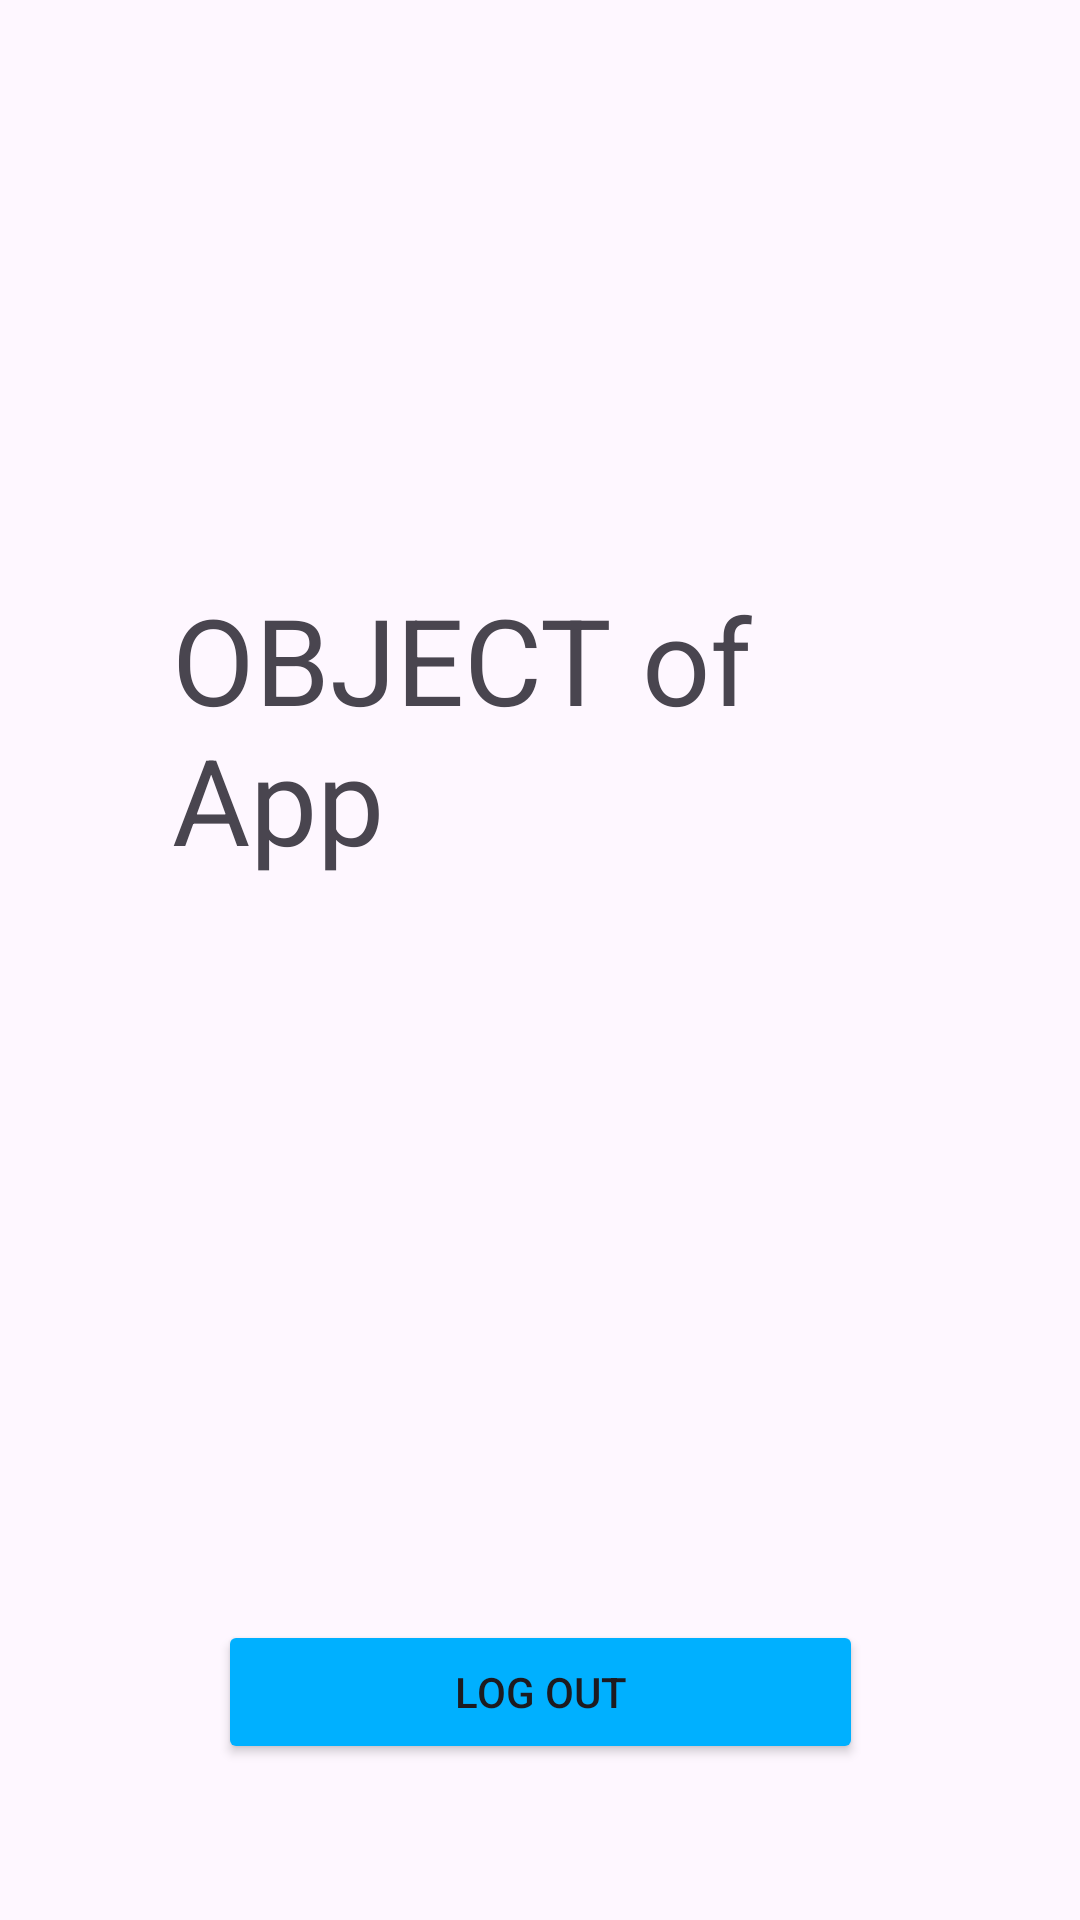

This screen was rendered from an Android layout file. Write that file and the resources it references.
<!-- AndroidManifest.xml: application theme Theme.Authntation -->
<!-- res/layout/activity_main3.xml -->
<?xml version="1.0" encoding="utf-8"?>
<androidx.constraintlayout.widget.ConstraintLayout xmlns:android="http://schemas.android.com/apk/res/android"
    xmlns:app="http://schemas.android.com/apk/res-auto"
    xmlns:tools="http://schemas.android.com/tools"
    android:layout_width="match_parent"
    android:layout_height="match_parent"
    android:background="@drawable/bg11"
    tools:context=".MainActivity3">

    <androidx.constraintlayout.widget.ConstraintLayout
        android:id="@+id/constraintLayout"
        android:layout_width="300dp"
        android:layout_height="270dp"
        android:layout_marginBottom="52dp"
        android:foregroundGravity="center"
        app:layout_constraintBottom_toBottomOf="parent"
        app:layout_constraintEnd_toEndOf="parent"
        app:layout_constraintHorizontal_bias="0.495"
        app:layout_constraintStart_toStartOf="parent">

        <Button
            android:id="@+id/bt1"
            android:layout_width="215dp"
            android:layout_height="48dp"
            android:backgroundTint="#00B0FF"
            android:text="Log out"
            app:layout_constraintBottom_toBottomOf="parent"
            app:layout_constraintEnd_toEndOf="parent"
            app:layout_constraintHorizontal_bias="0.505"
            app:layout_constraintStart_toStartOf="parent"
            app:layout_constraintTop_toBottomOf="@+id/textView"
            app:layout_constraintVertical_bias="0.563"
            tools:ignore="NotSibling" />
    </androidx.constraintlayout.widget.ConstraintLayout>

    <TextView
        android:id="@+id/textView"
        android:layout_width="249dp"


        android:layout_height="104dp"
        android:layout_marginTop="172dp"
        android:text="OBJECT of App"
        android:textSize="40sp"
        app:layout_constraintBottom_toTopOf="@+id/constraintLayout"
        app:layout_constraintEnd_toEndOf="parent"
        app:layout_constraintHorizontal_bias="0.518"
        app:layout_constraintStart_toStartOf="parent"
        app:layout_constraintTop_toTopOf="parent" />


</androidx.constraintlayout.widget.ConstraintLayout>
<!-- resources referenced by this layout -->
<resources>
  <style name="Theme.Authntation" parent="Base.Theme.Authntation" />
  <style name="Base.Theme.Authntation" parent="Theme.Material3.DayNight.NoActionBar">
          
          
      </style>
</resources>
